9-way image classification set "mudra_dataset" from GitHub (GovindRangappa/mudra-jetson-deploy); label vocabulary: alapadma, ardhachandra, ardhapataka, kapittha, mayura, musti, pataka, shikhara, tripataka.

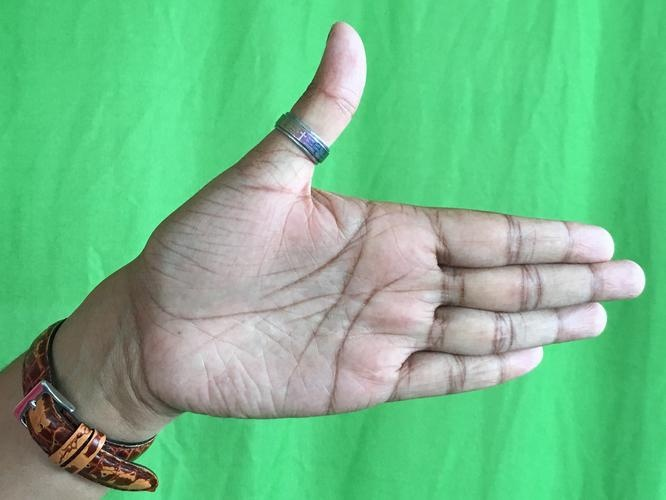
Label: ardhachandra

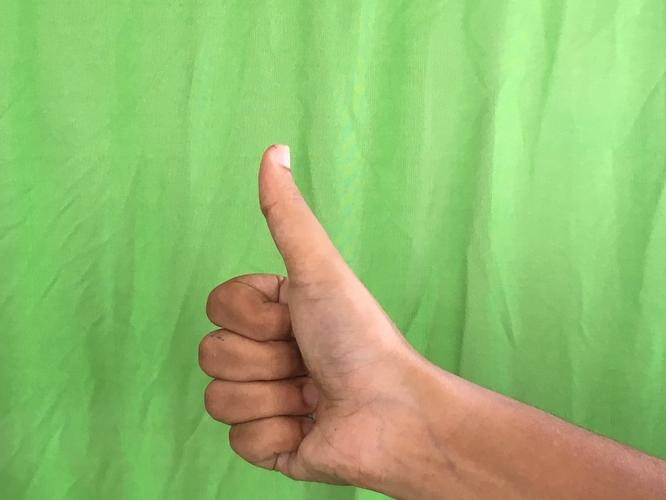
Label: shikhara

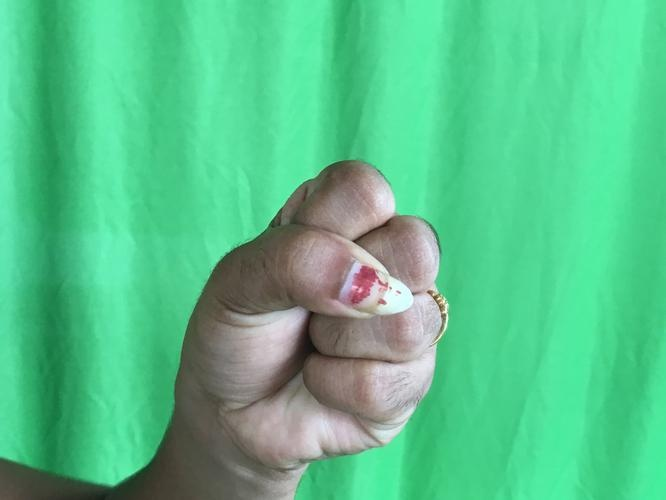
Label: musti

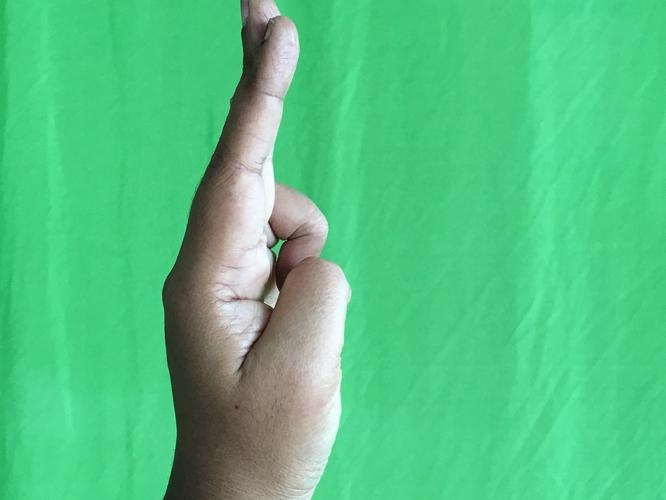
Label: mayura

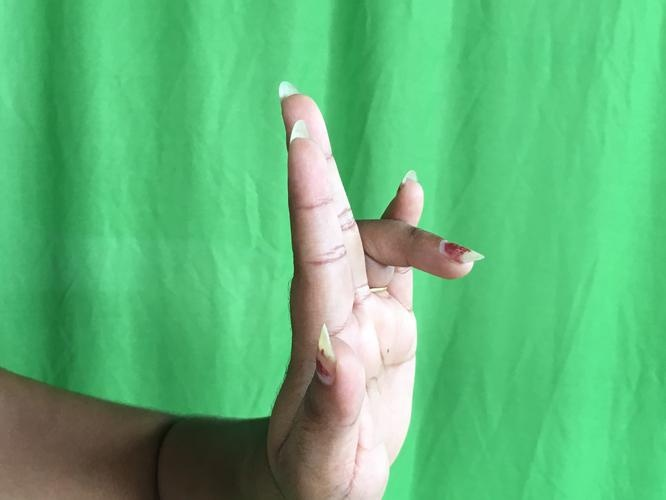
Label: tripataka

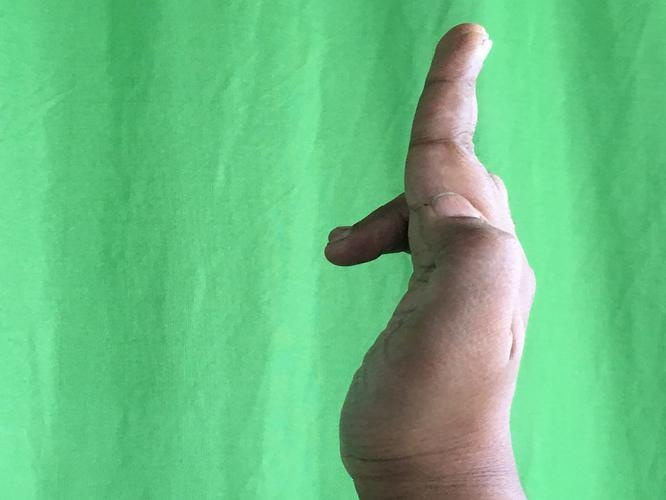
Label: ardhapataka
